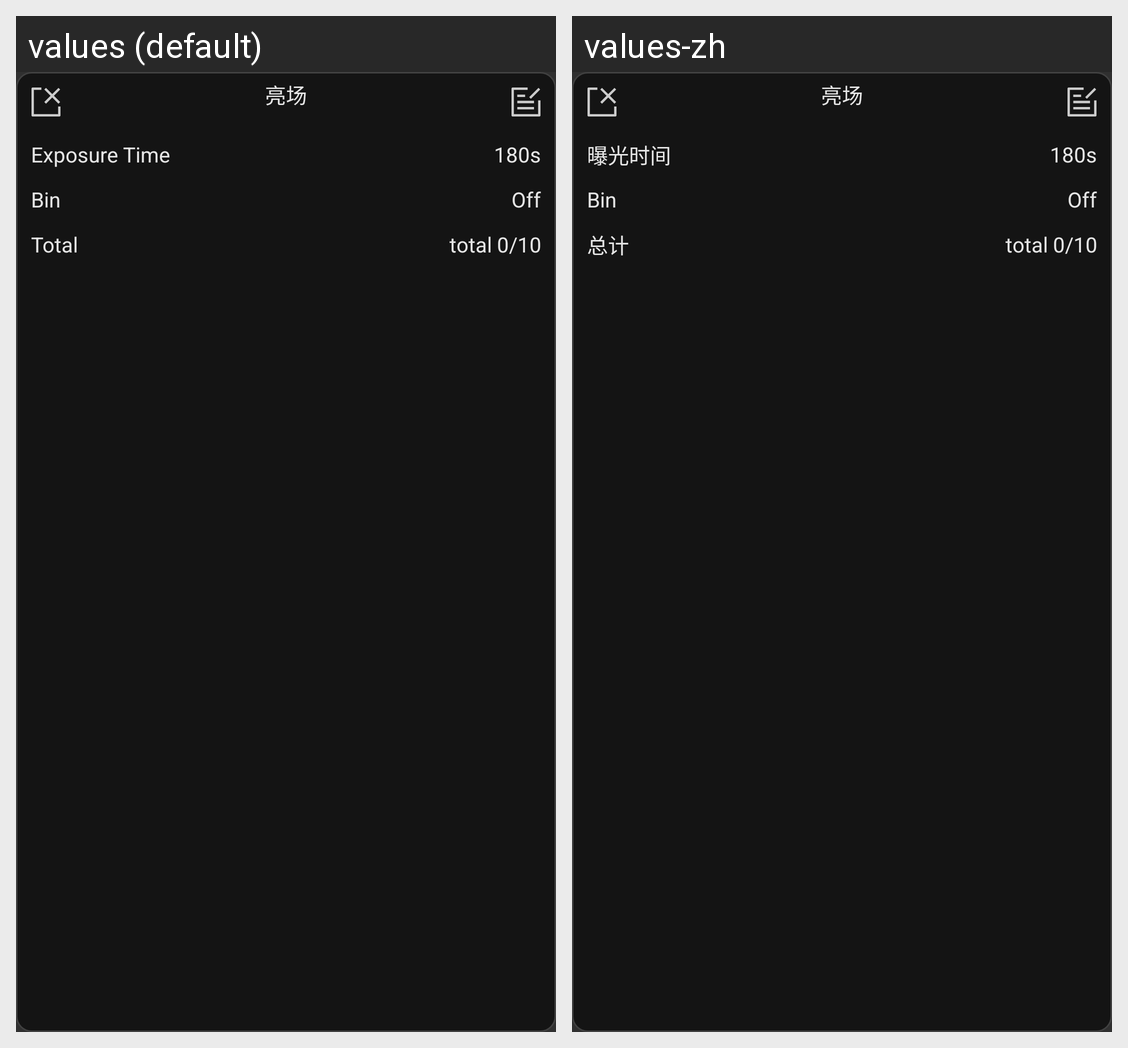

The Android screen above is rendered under two locales of the same app. Produce the string resources it draws, with the default and per-locale values.
Android screen res/layout/screen_task_item_layout.xml rendered under 2 locales, left to right: values (default), values-zh. Device: Nexus 5 (rendered at 1080×1920; each locale shown at half size, 540×960, under a caption strip naming it); theme AppTheme.
Strings drawn on this screen, with the default value and each locale's value (text and hints the layout hard-codes, and strings that could not be matched under every locale, appear in the picture but are not listed):

ExposeTime
  values: Exposure Time
  values-zh: 曝光时间

Bin
  values: Bin
  values-zh: Bin

TaskTotal
  values: Total
  values-zh: 总计
